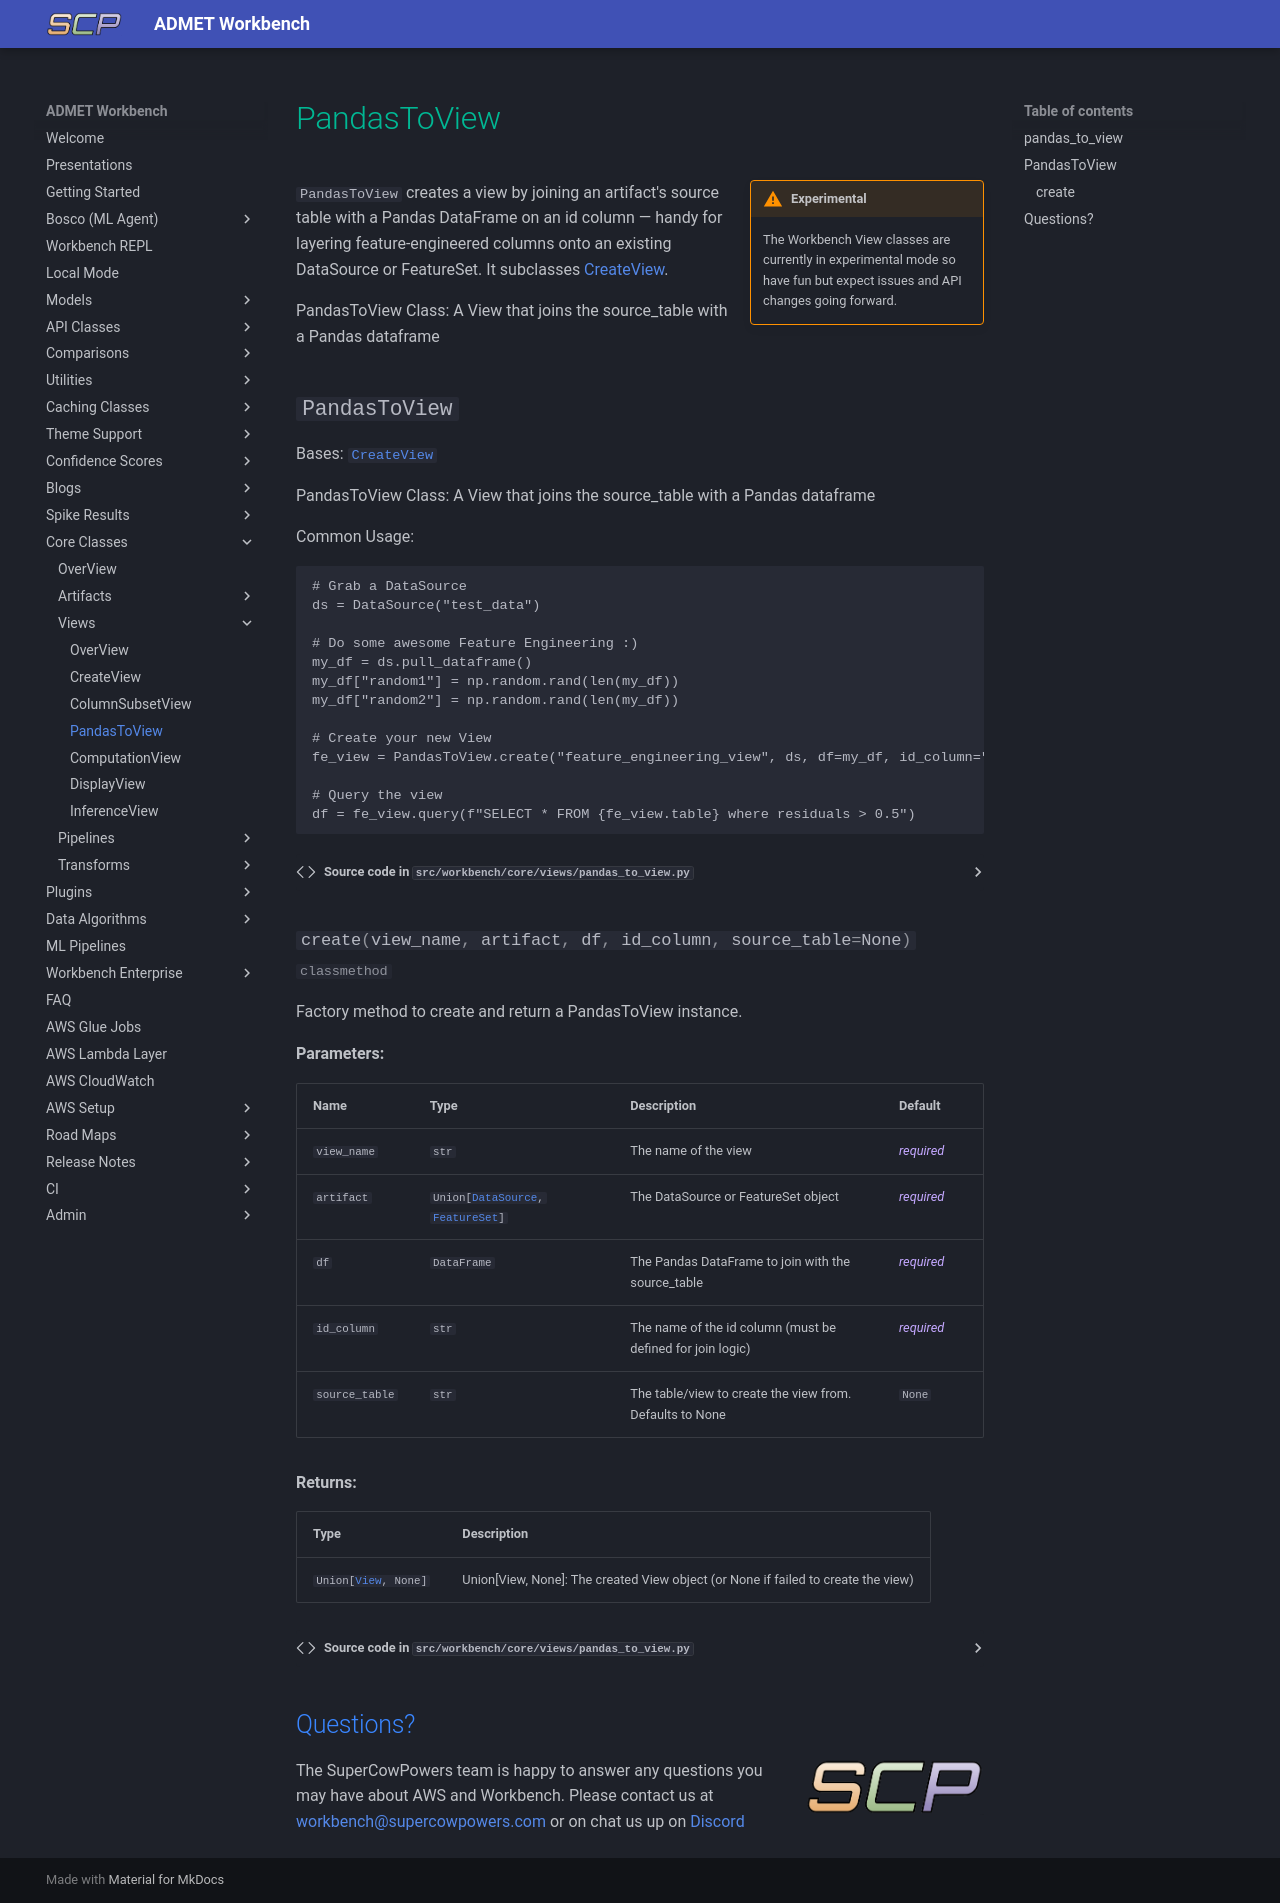

repository: SuperCowPowers/workbench · page: core_classes/views/pandas_to_view/index.html · generator: mkdocs

# PandasToView

!!! warning inline end "Experimental"
    The Workbench View classes are currently in experimental mode so have fun but expect issues and API changes going forward.

`PandasToView` creates a view by joining an artifact's source table with a Pandas DataFrame on an id column — handy for layering feature-engineered columns onto an existing DataSource or FeatureSet. It subclasses [CreateView](create_view.md).

::: workbench.core.views.pandas_to_view

## Questions?
<img align="right" src="../../../images/scp.png" width="180">

The SuperCowPowers team is happy to answer any questions you may have about AWS and Workbench. Please contact us at [workbench@supercowpowers.com](mailto:workbench@supercowpowers.com) or on chat us up on [Discord](https://discord.gg/WHAJuz8sw8)
